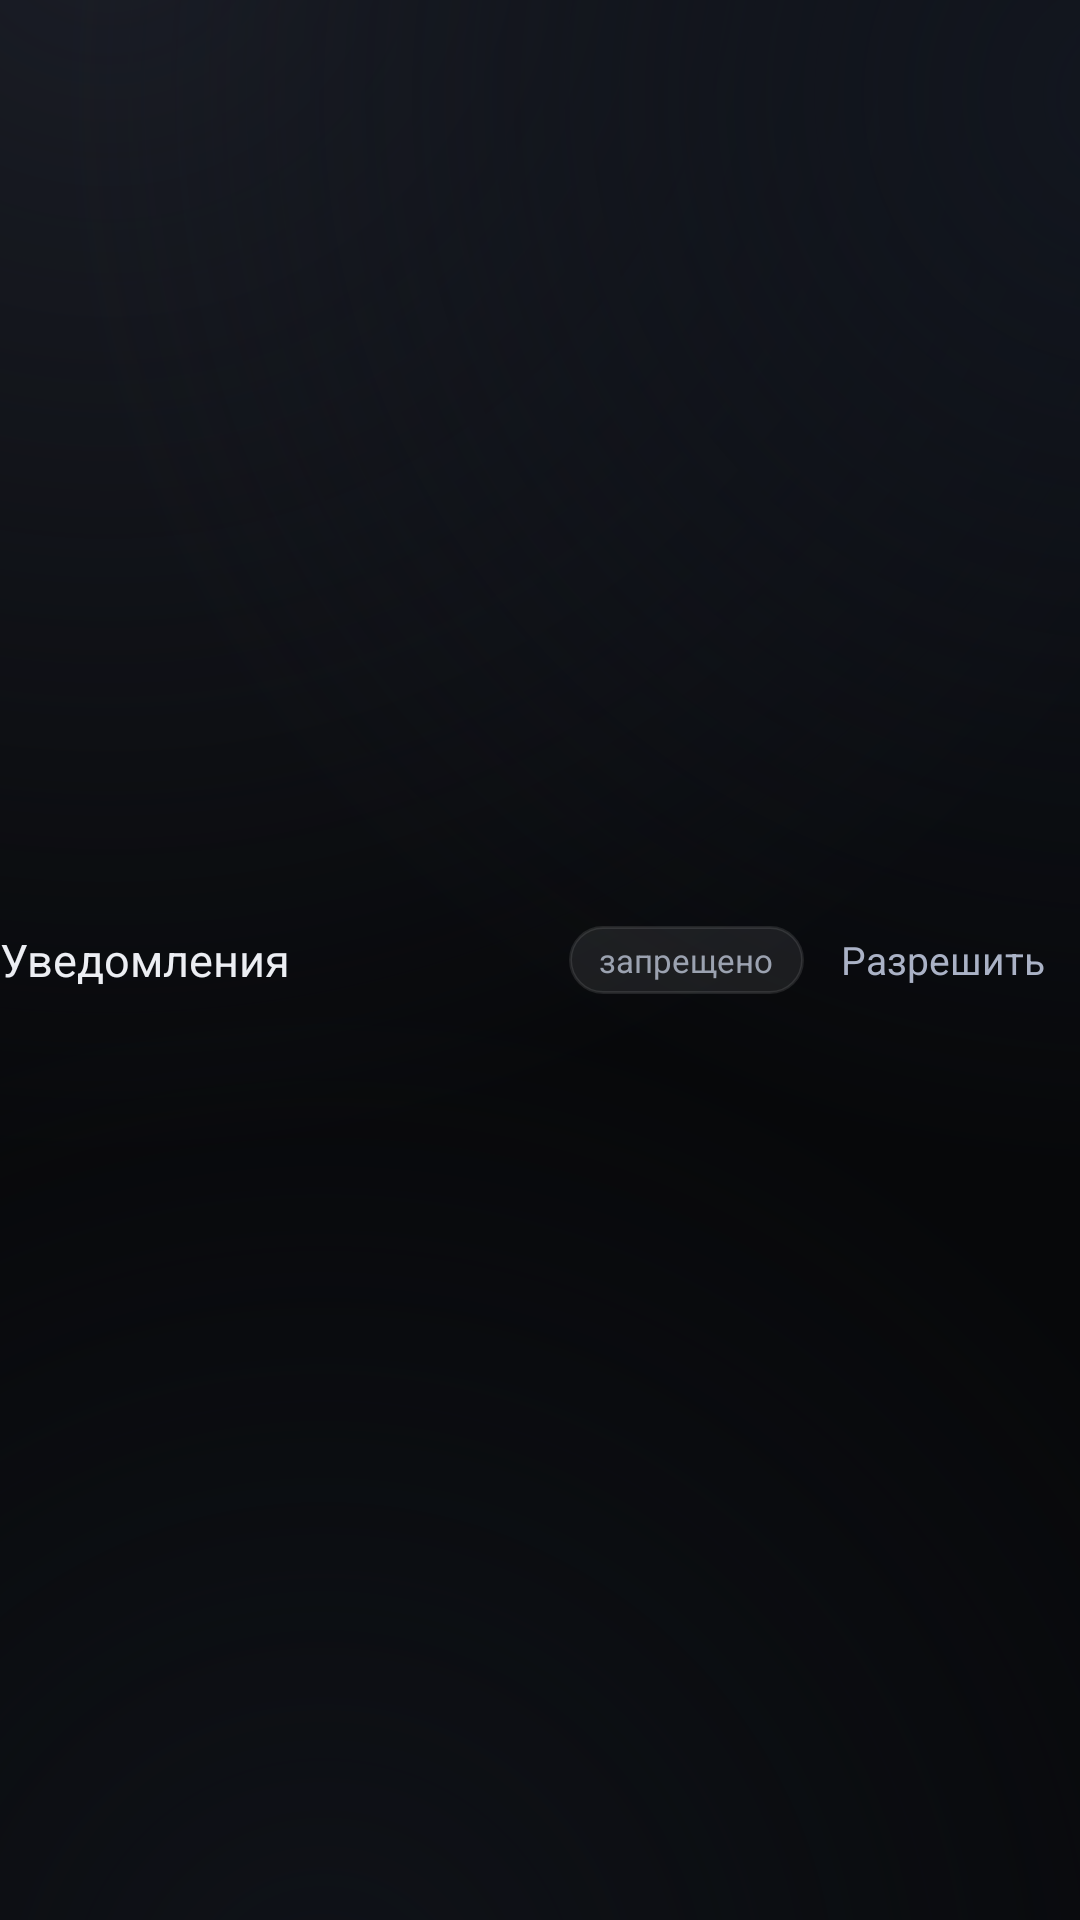

Android layout source for this screen:
<!-- AndroidManifest.xml: application theme Theme.Memento -->
<!-- res/layout/view_permission_row.xml -->
<?xml version="1.0" encoding="utf-8"?>
<LinearLayout xmlns:android="http://schemas.android.com/apk/res/android"
    android:layout_width="match_parent"
    android:layout_height="wrap_content"
    android:gravity="center_vertical"
    android:minHeight="52dp"
    android:orientation="horizontal">

    <TextView
        android:id="@+id/perm_title"
        android:layout_width="0dp"
        android:layout_height="wrap_content"
        android:layout_weight="1"
        android:text="@string/perm_notifications"
        android:textColor="@color/txt"
        android:textSize="15sp" />

    <TextView
        android:id="@+id/perm_state"
        android:layout_width="wrap_content"
        android:layout_height="wrap_content"
        android:background="@drawable/bg_pill"
        android:paddingStart="10dp"
        android:paddingTop="4dp"
        android:paddingEnd="10dp"
        android:paddingBottom="4dp"
        android:text="@string/perm_denied"
        android:textColor="@color/txt2"
        android:textSize="11sp" />

    <TextView
        android:id="@+id/perm_btn"
        style="@style/MementoBtnLink"
        android:layout_width="wrap_content"
        android:layout_height="40dp"
        android:text="@string/perm_grant" />
</LinearLayout>
<!-- resources referenced by this layout -->
<resources>
  <color name="txt">#FFECEEF3</color>
  <color name="txt2">#FF9BA2B0</color>
  <!-- drawable bg_pill (drawable) -->
  <?xml version="1.0" encoding="utf-8"?>
  <shape xmlns:android="http://schemas.android.com/apk/res/android" android:shape="rectangle">
      <solid android:color="@color/card2" />
      <stroke android:width="1dp" android:color="@color/stroke" />
      <corners android:radius="20dp" />
  </shape>
  <string name="perm_denied">запрещено</string>
  <string name="perm_grant">Разрешить</string>
  <string name="perm_notifications">Уведомления</string>
  <style name="MementoBtnLink" parent="">
          <item name="android:background">@drawable/bg_ripple_round</item>
          <item name="android:textColor">@color/accentStrong</item>
          <item name="android:textSize">13sp</item>
          <item name="android:minHeight">40dp</item>
          <item name="android:gravity">center</item>
          <item name="android:paddingStart">12dp</item>
          <item name="android:paddingEnd">12dp</item>
      </style>
  <color name="card2">#14FFFFFF</color>
  <color name="stroke">#1AFFFFFF</color>
  <!-- drawable bg_ripple_round (drawable) -->
  <?xml version="1.0" encoding="utf-8"?>
  <ripple xmlns:android="http://schemas.android.com/apk/res/android" android:color="@color/card2">
      <item android:id="@android:id/mask">
          <shape android:shape="rectangle">
              <solid android:color="#FFFFFFFF" />
              <corners android:radius="14dp" />
          </shape>
      </item>
  </ripple>
  <color name="accentStrong">#FFAAB2C6</color>
  <color name="accentOn">#FF14161B</color>
  <color name="accent">#FF8B93A7</color>
  <color name="bg1">#FF0B0D11</color>
  <color name="err">#FFE88B8B</color>
  <color name="bg0">#FF07080A</color>
  <color name="txt3">#FF6C7383</color>
  <color name="transparent">#00000000</color>
  <style name="Anim.Memento" parent="@android:style/Animation.Activity">
          <item name="android:activityOpenEnterAnimation">@anim/slide_in_right</item>
          <item name="android:activityOpenExitAnimation">@anim/fade_out</item>
          <item name="android:activityCloseEnterAnimation">@anim/fade_in</item>
          <item name="android:activityCloseExitAnimation">@anim/slide_out_right</item>
      </style>
  <style name="ThemeOverlay.Memento.Dialog" parent="ThemeOverlay.Material3.MaterialAlertDialog">
          <item name="colorSurface">@color/bg1</item>
          <item name="colorOnSurface">@color/txt</item>
          <item name="android:background">@drawable/bg_dialog</item>
          <item name="buttonBarPositiveButtonStyle">@style/DialogButton</item>
          <item name="buttonBarNegativeButtonStyle">@style/DialogButton</item>
      </style>
  <style name="ThemeOverlay.Memento.Sheet" parent="ThemeOverlay.Material3.BottomSheetDialog">
          <item name="colorSurface">@color/bg1</item>
          <item name="colorOnSurface">@color/txt</item>
      </style>
  <!-- drawable bg_dialog (drawable) -->
  <?xml version="1.0" encoding="utf-8"?>
  <shape xmlns:android="http://schemas.android.com/apk/res/android" android:shape="rectangle">
      <gradient android:angle="270" android:startColor="#FF171A21" android:endColor="#FF0D0F13" />
      <stroke android:width="1dp" android:color="@color/stroke2" />
      <corners android:radius="24dp" />
  </shape>
  <style name="DialogButton" parent="Widget.Material3.Button.TextButton.Dialog">
          <item name="android:textColor">@color/accentStrong</item>
      </style>
  <color name="stroke2">#2BFFFFFF</color>
</resources>
